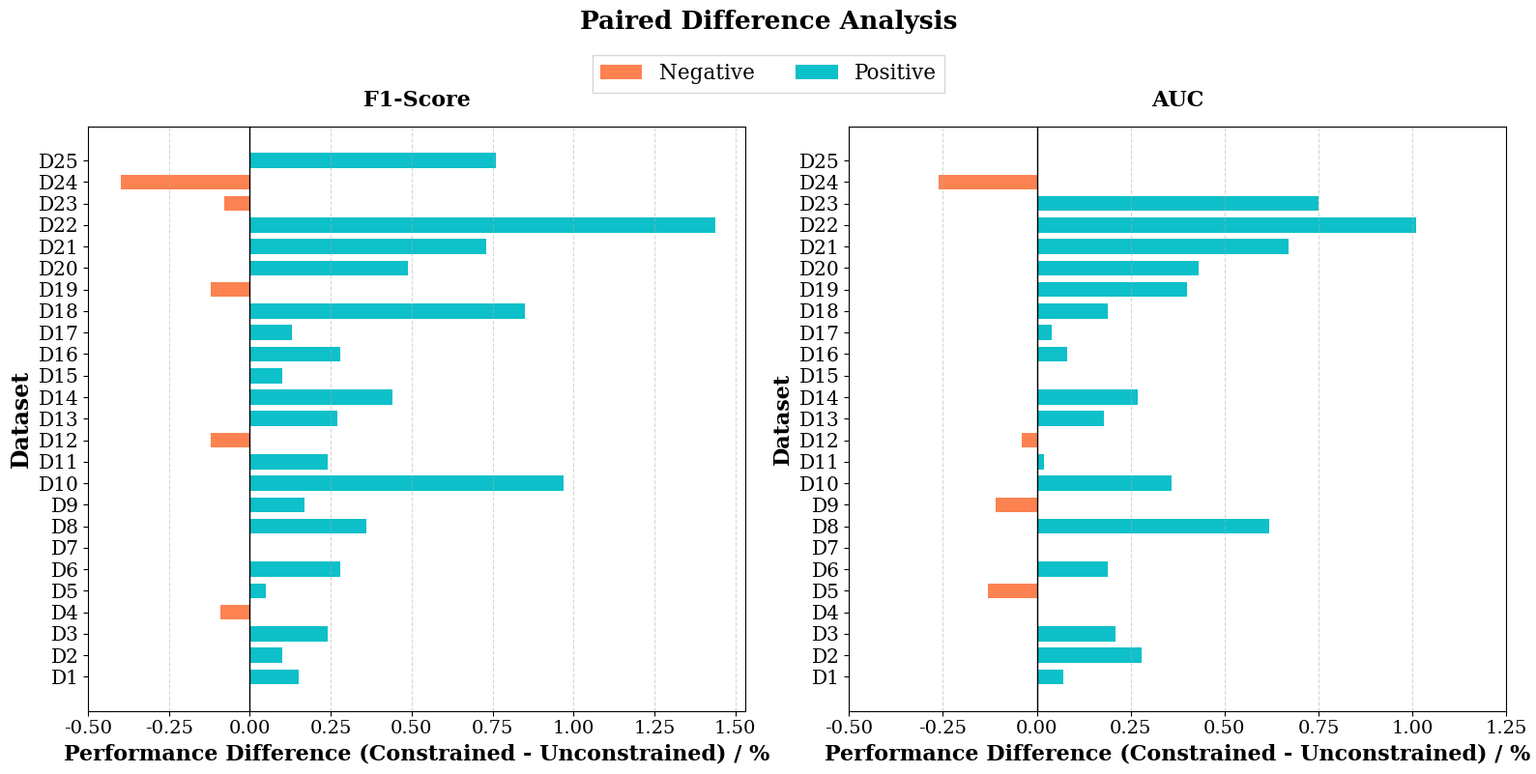

The matplotlib source for this figure:
import numpy as np
import pandas as pd
import matplotlib.pyplot as plt
import seaborn as sns

# 数据
datasets = ['D1', 'D2', 'D3', 'D4', 'D5', 'D6', 'D7', 'D8', 'D9', 'D10',
            'D11', 'D12', 'D13', 'D14', 'D15', 'D16', 'D17', 'D18', 'D19', 'D20',
            'D21', 'D22', 'D23', 'D24', 'D25']
cons_f = [84.31, 82.37, 89.95, 96.08, 96.71, 69.29, 100.0, 73.68, 65.47, 83.75,
          66.13, 95.14, 86.44, 76.8, 94.52, 90.75, 98.12, 78.42, 84.57, 83.91,
          64.13, 99.31, 82.16, 50.85, 100.0]
uncons_f = [84.16, 82.27, 89.71, 96.17, 96.66, 69.01, 100.0, 73.32, 65.3, 82.78,
            65.89, 95.26, 86.17, 76.36, 94.42, 90.47, 97.99, 77.57, 84.69, 83.42,
            63.4, 97.87, 82.24, 51.25, 99.24]
cons_auc = [90.13, 88.89, 95.1, 98.39, 98.99, 76.73, 100.0, 83.38, 72.21, 92.13,
            73.92, 99.12, 93.46, 79.51, 99.72, 95.25, 99.76, 83.86, 90.56, 97.35,
            78.84, 99.44, 79.7, 59.57, 100.0]
uncons_auc = [90.06, 88.61, 94.89, 98.39, 99.12, 76.54, 100.0, 82.76, 72.32, 91.77,
              73.9, 99.16, 93.28, 79.24, 99.72, 95.17, 99.72, 83.67, 90.16, 96.92,
              78.17, 98.43, 78.95, 59.83, 100.0]

# ============================================================================
# 设置参数：排序选项
# sort_by_difference = True  表示按差值大小排序
# sort_by_difference = False 表示按数据集顺序排列（D1, D2, ..., D25）
# ============================================================================
sort_by_difference = False

# 设置字体为New Times Roman
plt.rcParams['font.serif'] = ['DejaVu Serif']
plt.rcParams['font.family'] = 'serif'

# 计算差值
f1_diff = np.array(cons_f) - np.array(uncons_f)
auc_diff = np.array(cons_auc) - np.array(uncons_auc)

# 创建数据框
df_f1 = pd.DataFrame({
    'Dataset': datasets,
    'Difference': f1_diff
})

df_auc = pd.DataFrame({
    'Dataset': datasets,
    'Difference': auc_diff
})

# 根据排序选项处理数据
if sort_by_difference:
    df_f1 = df_f1.sort_values('Difference').reset_index(drop=True)
    df_auc = df_auc.sort_values('Difference').reset_index(drop=True)
    sort_label = "Sorted by Difference"
else:
    df_f1 = df_f1.reset_index(drop=True)
    df_auc = df_auc.reset_index(drop=True)
    sort_label = "Sorted by Dataset"

colors = ['#0DC0C9', '#FD8251']
colors = ['#FD8251', '#0DC0C9']
# 设置颜色
colors_f1 = [colors[0] if x < 0 else colors[1] for x in df_f1['Difference']]
colors_auc = [colors[0] if x < 0 else colors[1] for x in df_auc['Difference']]

# 创建并排的两张图
fig, axes = plt.subplots(1, 2, figsize=(16, 8))

# ============================================================================
# 绘制F1指标的配对差值图
# ============================================================================
ax1 = axes[0]
y_pos = np.arange(len(df_f1))

for i, (diff, color) in enumerate(zip(df_f1['Difference'], colors_f1)):
    ax1.barh(i, diff, color=color, height=0.7, edgecolor='none', linewidth=0.5)

# 直接设置 x 轴刻度的字体和大小
ax1.tick_params(axis='x', labelsize=14)
ax1.set_xticks([-0.5, -0.25, 0, 0.25, 0.5, 0.75, 1.0, 1.25, 1.50])
ax1.set_yticks(y_pos)
ax1.set_yticklabels(df_f1['Dataset'], fontsize=14.5, family='serif')
ax1.set_xlabel('Performance Difference (Constrained - Unconstrained) / %',
               fontsize=16, family='serif', fontweight='bold')
ax1.set_ylabel('Dataset', fontsize=17, family='serif', fontweight='bold')
ax1.set_title('F1-Score', fontsize=16, family='serif', fontweight='bold', pad=15)
ax1.axvline(x=0, color='black', linestyle='-', linewidth=1.0)
ax1.grid(axis='x', alpha=0.5, linestyle='--')

# ============================================================================
# 绘制AUC指标的配对差值图
# ============================================================================
ax2 = axes[1]
y_pos = np.arange(len(df_auc))

for i, (diff, color) in enumerate(zip(df_auc['Difference'], colors_auc)):
    ax2.barh(i, diff, color=color, height=0.7, edgecolor='none', linewidth=0.5)

# 直接设置 x 轴刻度的字体和大小
ax2.tick_params(axis='x', labelsize=14)
ax2.set_xticks([-0.5, -0.25, 0, 0.25, 0.5, 0.75, 1.0, 1.25])
ax2.set_yticks(y_pos)
ax2.set_yticklabels(df_auc['Dataset'], fontsize=14.5, family='serif')
ax2.set_xlabel('Performance Difference (Constrained - Unconstrained) / %',
               fontsize=16, family='serif', fontweight='bold')
ax2.set_ylabel('Dataset', fontsize=16, family='serif', fontweight='bold')
ax2.set_title('AUC', fontsize=16, family='serif', fontweight='bold', pad=15)
ax2.axvline(x=0, color='black', linestyle='-', linewidth=1.0)
ax2.grid(axis='x', alpha=0.5, linestyle='--')

# 添加共同的图例
from matplotlib.patches import Patch

legend_elements = [Patch(facecolor=colors[0], label='Negative'),
                   Patch(facecolor=colors[1], label='Positive')]
fig.legend(handles=legend_elements, loc='upper center', ncol=2, fontsize=15.5,
           frameon=True, fancybox=False, bbox_to_anchor=(0.5, 0.95))

# 整体标题
fig.suptitle(f'Paired Difference Analysis',
             fontsize=19, family='serif', fontweight='bold', y=0.995)

plt.tight_layout(rect=[0, 0, 1, 0.96])
plt.savefig('./paired_difference_comparison.pdf', dpi=300, bbox_inches='tight')
plt.show()
print(f"配对差值图已保存 ({sort_label})")
print(f"文件名：paired_difference_comparison.pdf")
plt.close()
